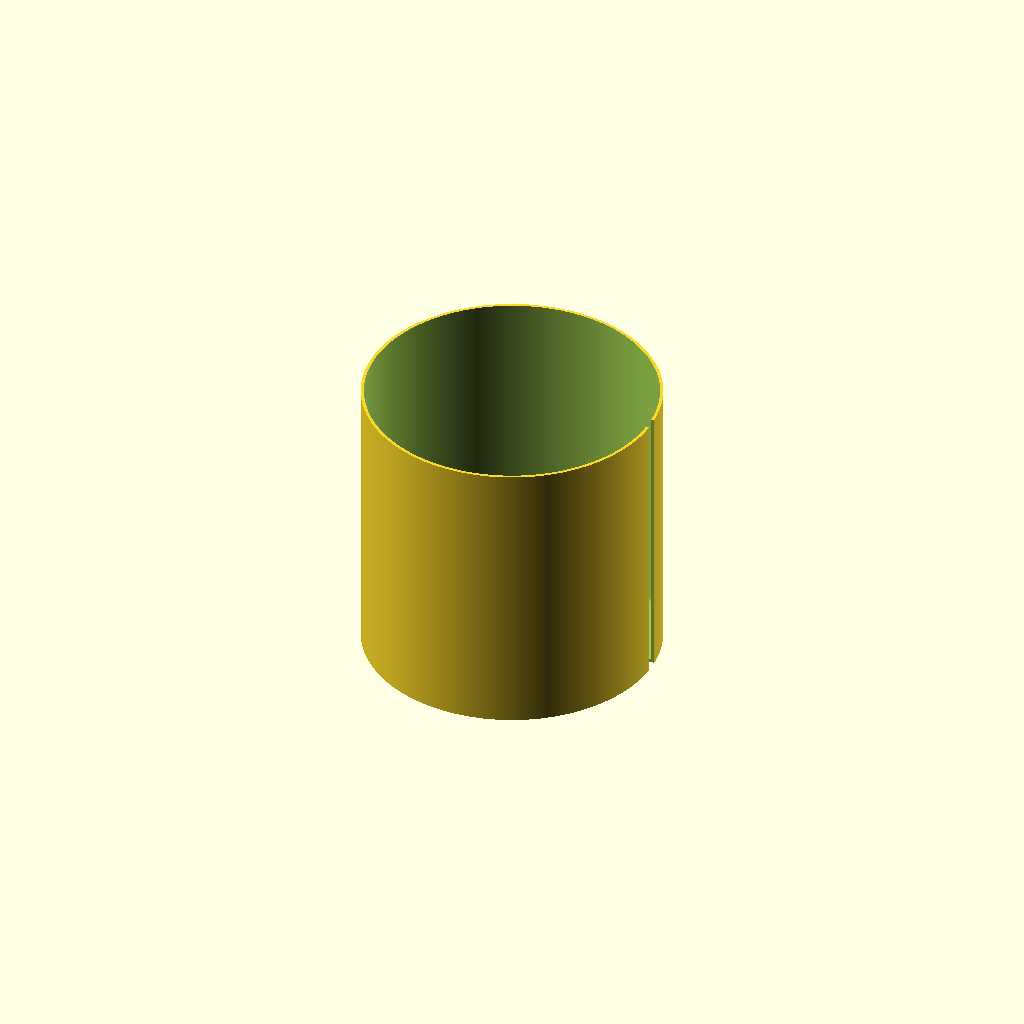
Cell 1: rendered with the file's own defaults.
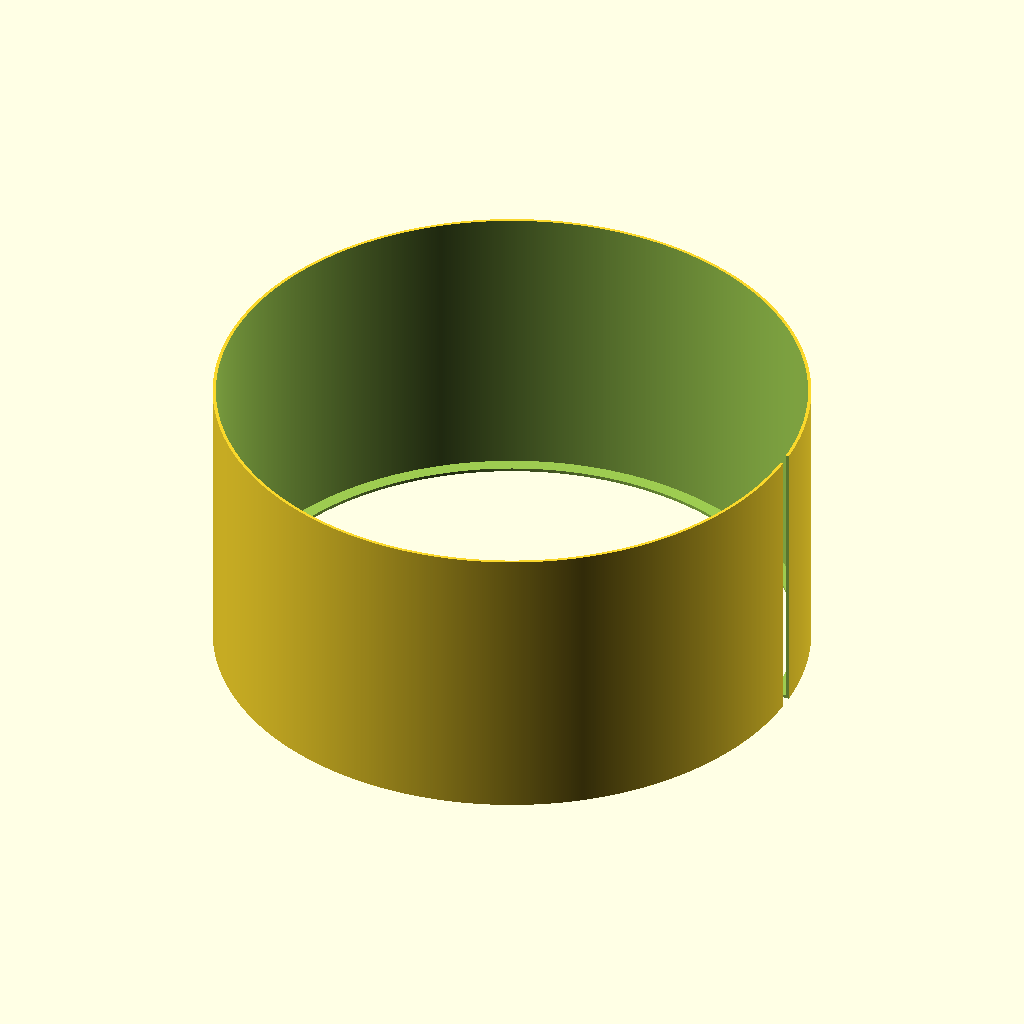
Cell 2: the same model with d = 220.
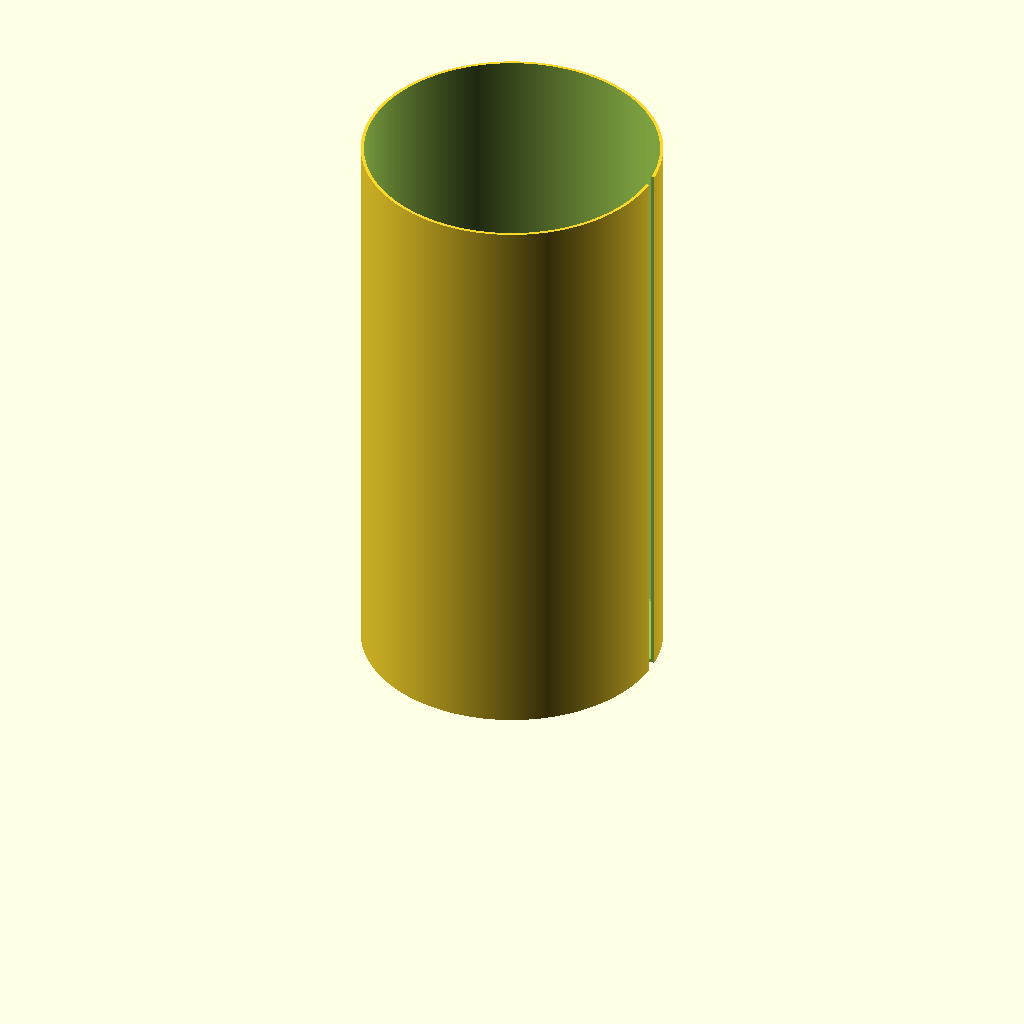
Cell 3 — h set to 220, the other parameters unchanged.
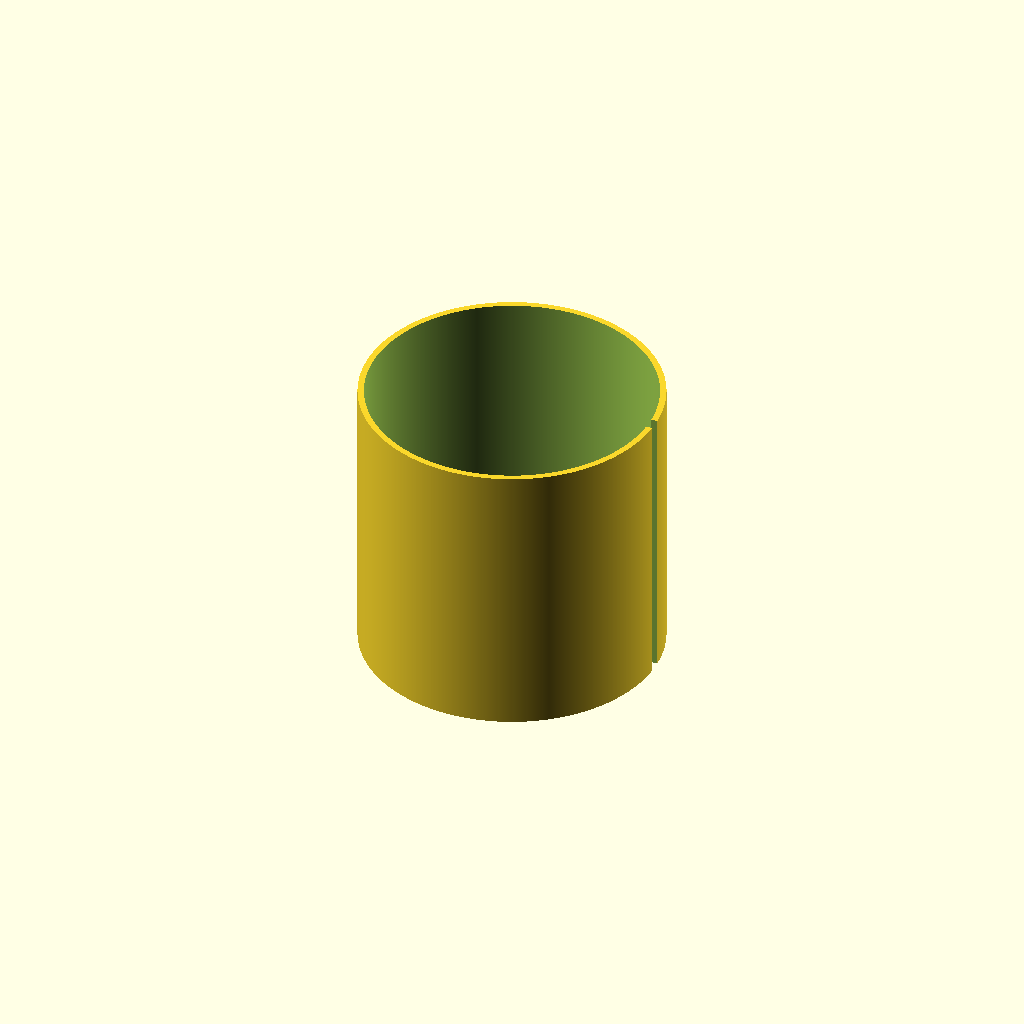
Cell 4 — wall set to 2.4, the other parameters unchanged.
All cells are drawn from one camera (rotation 55°, 0°, 25°, orthographic, colour scheme Cornfield), so only the parameter changes between them.
Source of the model, couch_vacuum_thing.scad:
d=110;
h=110;
wall=1.2;
walll=wall*2;
gap=5;
pad=0.1;
padd=pad*2;
$fn=900;

lip=5;
lip_h=wall;

difference() {
    cylinder(d=d+walll,h=h);
    translate([0,0,wall]) 
    cylinder(d=d,h=h+padd);
    translate([0,0,-pad]) 
    cylinder(d=d-lip*2,h=h+padd);
    translate([0,0,-pad]) 
    cube([d,gap,h+padd]);
}
Parameter table extracted from the source (name, type, default, range or options):
d: number, default 110
h: number, default 110
wall: number, default 1.2
gap: number, default 5
pad: number, default 0.1
lip: number, default 5
